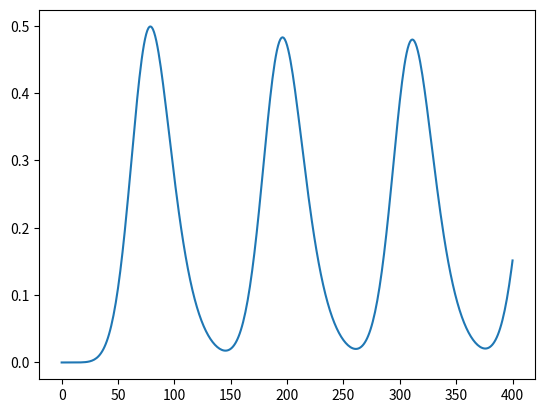

This figure's Python source:
# This is a python 
import numpy as np
import matplotlib.pyplot as plt
from scipy import signal
# enable latex
# plt.rcParams['text.usetex'] = True

# PID controller
class PIDController:
    def __init__(self, kp, ki, kd):
        self.kp = kp
        self.ki = ki
        self.kd = kd
        self.previous_error = 0
        self.integral = 0

    def cal_u(self, error, dt):
        self.integral += error * dt
        derivative = (error - self.previous_error) / dt
        self.previous_error = error
        return self.kp * error + self.ki * self.integral + self.kd * derivative

num = np.array([1])
den = np.array([1, 3, 3, 1])

plant = signal.TransferFunction(num, den)
Ap, Bp, Cp, Dp = signal.tf2ss(plant.num, plant.den)

# display Ap, Bp:
print("Ap: ", Ap)
print("Bp: ", Bp)

n = 3
m = 1

simulation_time = 100
dt = 0.1

x = np.zeros((n,1))
u = 0

x_records = [x]
y_records = [0]
setpoint = 0.2
controller = PIDController(0.15,1,0)
for i in range(int(40/dt)):
    x_dot = Ap @ x + Bp * u
    y = Cp@x
    x = x + dt * x_dot
    # print('shape of y: ', y.shape)

    x_records.append(x)
    y_records.append(float(y))

    u = controller.cal_u(setpoint - y, dt)
    u = u**4
    # print('u: ', u)

plt.figure()
plt.plot(y_records)
# plt.plot()
plt.show()



